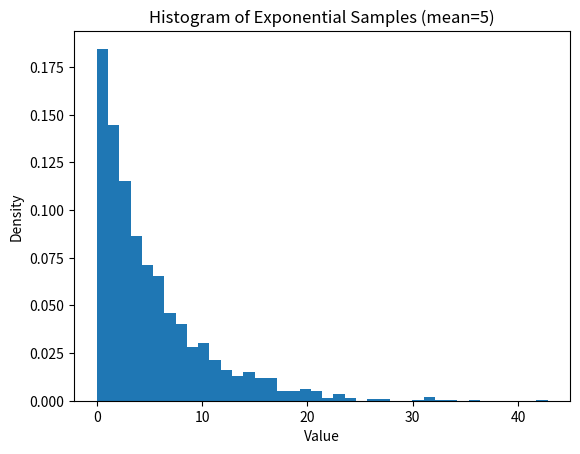
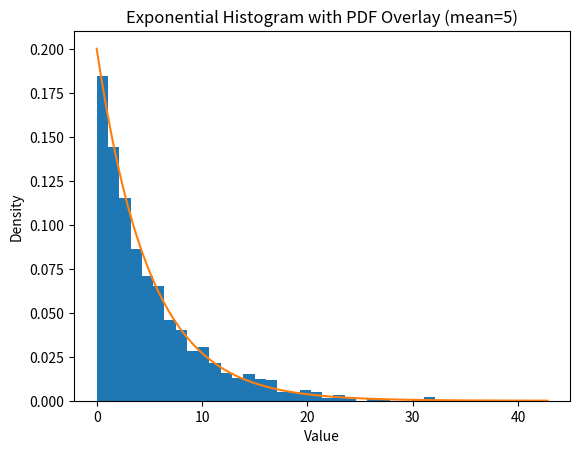
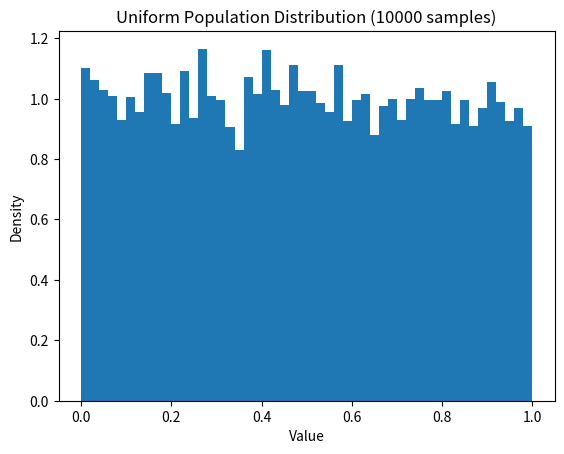
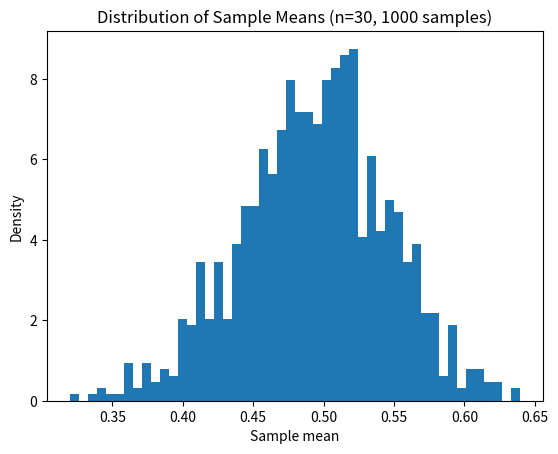

These figures' Python source, in order:
# 1a: Tossing a coin 10,000 times
import random

trials = 10000
heads = 0
tails = 0

for _ in range(trials):
    flip = random.choice(['H', 'T'])
    if flip == 'H':
        heads += 1
    else:
        tails += 1

p_heads = heads / trials
p_tails = tails / trials

print(f"Trials: {trials}")
print(f"Heads: {heads}, Tails: {tails}")
print(f"Experimental Probability -> Heads: {p_heads:.4f}, Tails: {p_tails:.4f}")

# 1b: Rolling two dice and probability of sum == 7
import random

trials = 20000
count_sum7 = 0

for _ in range(trials):
    d1 = random.randint(1,6)
    d2 = random.randint(1,6)
    if d1 + d2 == 7:
        count_sum7 += 1

p_sum7 = count_sum7 / trials
theoretical = 6/36  # there are 6 outcomes out of 36 that sum to 7
print(f"Trials: {trials}")
print(f"Count sum==7: {count_sum7}")
print(f"Experimental Probability: {p_sum7:.4f}")
print(f"Theoretical Probability: {theoretical:.4f}")

import random

def estimate_at_least_one_six(n_rolls=10, n_trials=20000):
    success = 0
    for _ in range(n_trials):
        got6 = False
        for __ in range(n_rolls):
            if random.randint(1,6) == 6:
                got6 = True
                break
        if got6:
            success += 1
    return success / n_trials

prob_estimate = estimate_at_least_one_six(n_rolls=10, n_trials=20000)
# Theoretical probability: 1 - (5/6)^10
theoretical = 1 - (5/6)**10

print(f"Estimated probability (at least one 6 in 10 rolls): {prob_estimate:.4f}")
print(f"Theoretical probability: {theoretical:.4f}")

import random

colors = ['R']*5 + ['G']*7 + ['B']*8
N = 1000

# Simulate draws with replacement, record sequence
seq = [random.choice(colors) for _ in range(N)]

# Compute P(red | previous was blue)
count_prev_blue = 0
count_red_after_blue = 0

for i in range(1, N):
    if seq[i-1] == 'B':
        count_prev_blue += 1
        if seq[i] == 'R':
            count_red_after_blue += 1

if count_prev_blue == 0:
    cond_prob = None
else:
    cond_prob = count_red_after_blue / count_prev_blue

print(f"Number of times previous was blue: {count_prev_blue}")
print(f"Number of times red followed blue: {count_red_after_blue}")
print(f"Estimated P(Red | Previous was Blue) = {cond_prob:.4f}")

# Theoretical check:
# With replacement the draws are independent; P(Red|Previous was Blue) = P(Red) = 5/20 = 0.25
theoretical_red = 5/20
print(f"Theoretical P(Red) = {theoretical_red:.4f} (since draws are independent with replacement)")

import numpy as np

probs = [0.25, 0.35, 0.40]
values = [1, 2, 3]
sample_size = 1000

sample = np.random.choice(values, size=sample_size, p=probs)
emp_mean = np.mean(sample)
emp_var = np.var(sample, ddof=0)  # population variance by default
emp_std = np.std(sample, ddof=0)

print(f"Empirical mean: {emp_mean:.4f}")
print(f"Empirical variance: {emp_var:.4f}")
print(f"Empirical standard deviation: {emp_std:.4f}")

# Theoretical mean and variance for reference
theo_mean = sum(v*p for v,p in zip(values, probs))
theo_var = sum(p*(v - theo_mean)**2 for v,p in zip(values, probs))
print(f"Theoretical mean: {theo_mean:.4f}")
print(f"Theoretical variance: {theo_var:.4f}")

import numpy as np
import matplotlib.pyplot as plt

np.random.seed(0)
n = 2000
mean = 5.0
samples_exp = np.random.exponential(scale=mean, size=n)

# Histogram
plt.figure()
plt.hist(samples_exp, bins=40, density=True)
plt.title("Histogram of Exponential Samples (mean=5)")
plt.xlabel("Value")
plt.ylabel("Density")
plt.show()

# Overlay PDF
# PDF of exponential: (1/mean) * exp(-x/mean)
x = np.linspace(0, np.max(samples_exp), 500)
pdf = (1/mean) * np.exp(-x/mean)

plt.figure()
plt.hist(samples_exp, bins=40, density=True)
plt.plot(x, pdf)
plt.title("Exponential Histogram with PDF Overlay (mean=5)")
plt.xlabel("Value")
plt.ylabel("Density")
plt.show()

import numpy as np
import matplotlib.pyplot as plt

# 10,000 uniform random numbers between 0 and 1
population = np.random.uniform(low=0.0, high=1.0, size=10000)

# Plot population distribution (histogram)
plt.figure()
plt.hist(population, bins=50, density=True)
plt.title("Uniform Population Distribution (10000 samples)")
plt.xlabel("Value")
plt.ylabel("Density")
plt.show()

# Draw 1000 samples of size n=30 and compute sample means
n_samples = 1000
n = 30
sample_means = []
for _ in range(n_samples):
    samp = np.random.choice(population, size=n, replace=True)
    sample_means.append(np.mean(samp))
sample_means = np.array(sample_means)

# Plot distribution of sample means
plt.figure()
plt.hist(sample_means, bins=50, density=True)
plt.title("Distribution of Sample Means (n=30, 1000 samples)")
plt.xlabel("Sample mean")
plt.ylabel("Density")
plt.show()

print(f"Mean of population: {np.mean(population):.4f}")
print(f"Mean of sample means: {np.mean(sample_means):.4f}")
print(f"Std dev of population: {np.std(population):.4f}")
print(f"Std dev of sample means: {np.std(sample_means):.4f} (should be approx population_std/sqrt(n))")